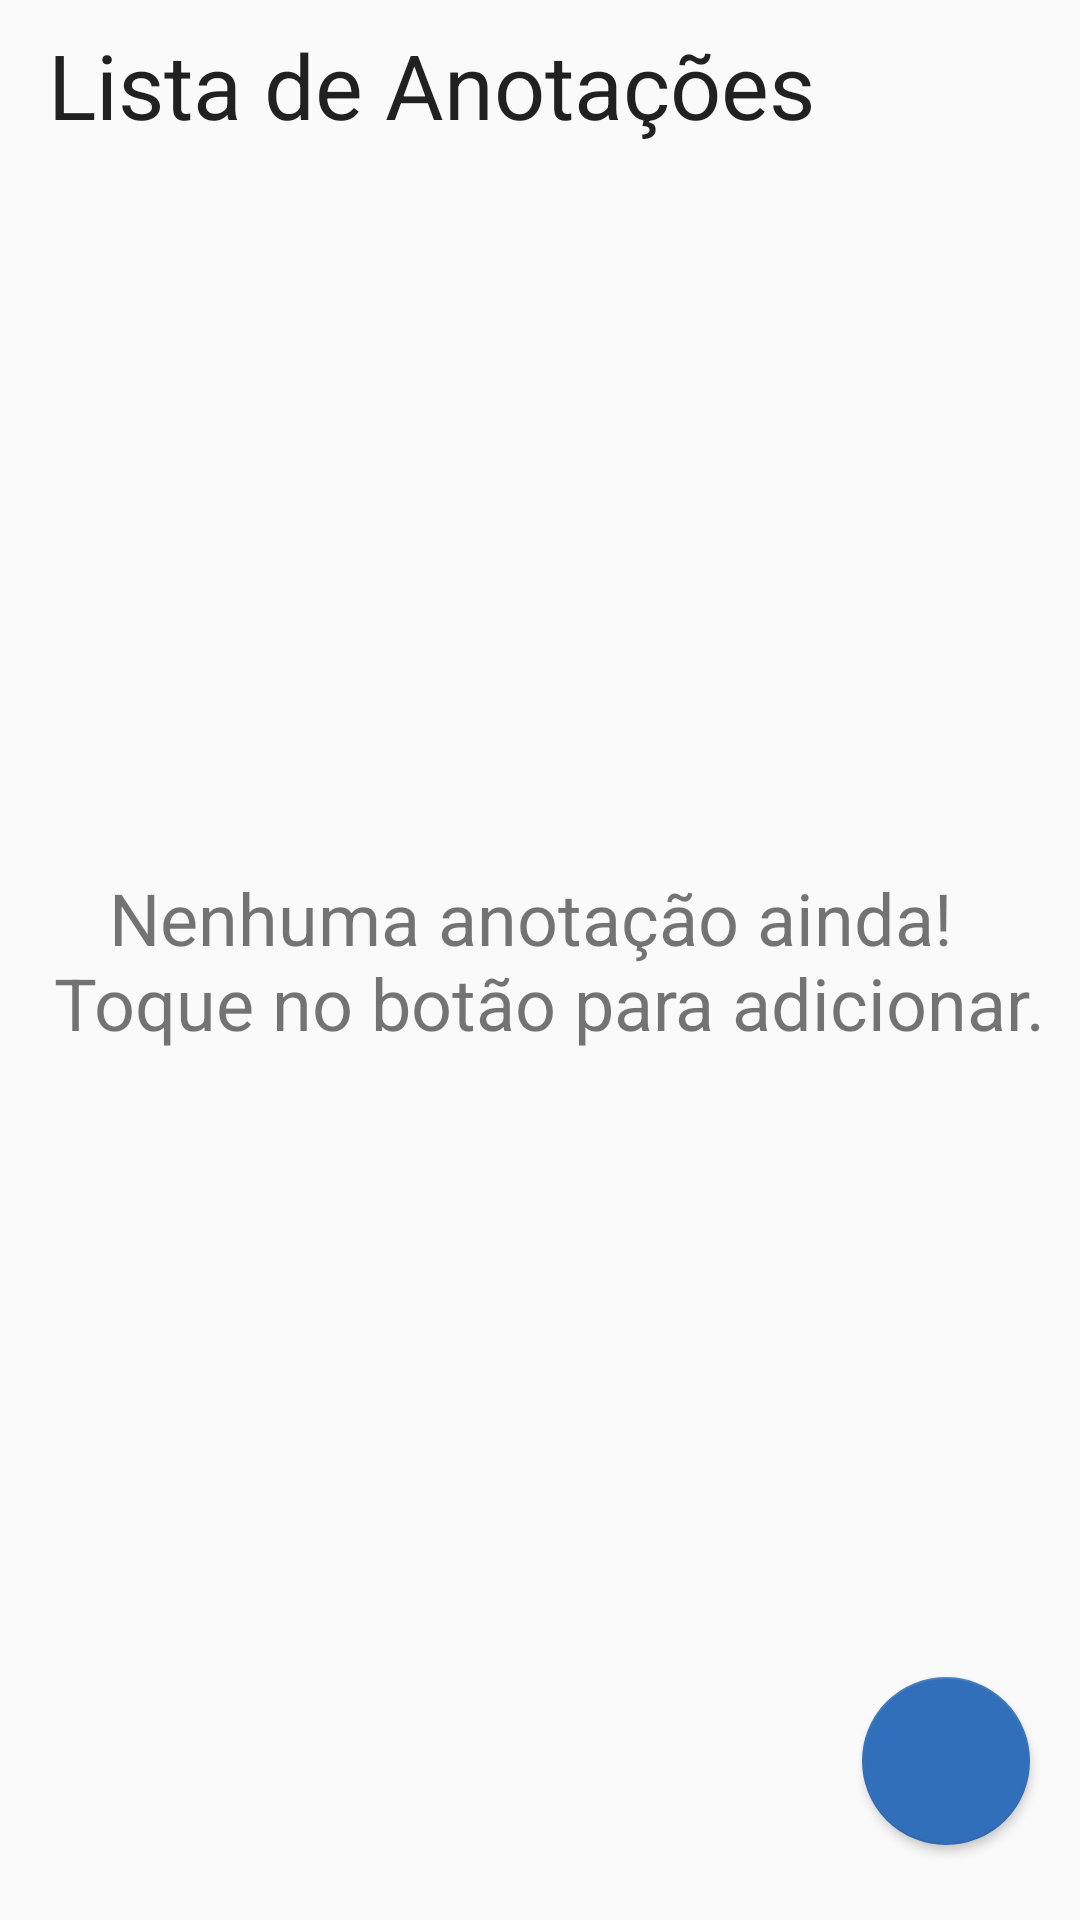

The Android layout XML behind this screen, and the referenced resources:
<!-- AndroidManifest.xml: application theme AppTheme -->
<!-- res/layout/activity_main.xml -->
<?xml version="1.0" encoding="utf-8"?>
<android.support.constraint.ConstraintLayout xmlns:android="http://schemas.android.com/apk/res/android"
    xmlns:app="http://schemas.android.com/apk/res-auto"
    xmlns:tools="http://schemas.android.com/tools"
    android:layout_width="match_parent"
    android:layout_height="match_parent"
    tools:context="com.example.aluno.caderninho.MainActivity">

    <TextView
        android:id="@+id/txtMainTitle"
        android:layout_width="0dp"
        android:layout_height="50dp"
        android:layout_marginEnd="8dp"
        android:layout_marginStart="16dp"
        android:layout_marginTop="8dp"
        android:text="Lista de Anotações"
        android:textAppearance="@style/TextAppearance.AppCompat"
        android:textSize="30sp"
        app:layout_constraintEnd_toEndOf="parent"
        app:layout_constraintStart_toStartOf="parent"
        app:layout_constraintTop_toTopOf="parent" />

    <ListView
        android:id="@+id/listNotas"
        android:layout_width="0dp"
        android:layout_height="0dp"
        android:layout_marginBottom="16dp"
        android:layout_marginEnd="16dp"
        android:layout_marginStart="16dp"
        android:layout_marginTop="8dp"
        app:layout_constraintBottom_toBottomOf="parent"
        app:layout_constraintEnd_toEndOf="parent"
        app:layout_constraintHorizontal_bias="0.4"
        app:layout_constraintStart_toStartOf="parent"
        app:layout_constraintTop_toBottomOf="@+id/txtMainTitle">

    </ListView>

    <TextView
        android:id="@+id/lblEmpty"
        android:layout_width="wrap_content"
        android:layout_height="wrap_content"
        android:layout_marginBottom="8dp"
        android:layout_marginEnd="8dp"
        android:layout_marginStart="8dp"
        android:layout_marginTop="8dp"
        android:text="@string/txtEmptyList"
        android:textAlignment="center"
        android:textSize="24sp"
        app:layout_constraintBottom_toBottomOf="parent"
        app:layout_constraintEnd_toEndOf="parent"
        app:layout_constraintStart_toStartOf="parent"
        app:layout_constraintTop_toTopOf="parent" />

    <android.support.design.widget.FloatingActionButton
        android:id="@+id/btnNew"
        style="@android:style/Widget.DeviceDefault.Button.Small"
        android:layout_width="wrap_content"
        android:layout_height="wrap_content"
        android:layout_marginBottom="8dp"
        android:layout_marginEnd="8dp"
        android:layout_marginStart="8dp"
        android:layout_marginTop="8dp"
        android:text="+"
        android:textSize="24sp"
        app:backgroundTint="?attr/colorPrimaryDark"
        app:layout_constraintBottom_toBottomOf="parent"
        app:layout_constraintEnd_toEndOf="parent"
        app:layout_constraintHorizontal_bias="0.97"
        app:layout_constraintStart_toStartOf="parent"
        app:layout_constraintTop_toTopOf="parent"
        app:layout_constraintVertical_bias="0.97"
        app:srcCompat="@drawable/ic_add_black_24dp" />

</android.support.constraint.ConstraintLayout>
<!-- resources referenced by this layout -->
<resources>
  <string name="txtEmptyList">Nenhuma anotação ainda! \n Toque no botão para adicionar.</string>
  <style name="AppTheme" parent="Theme.AppCompat.Light.DarkActionBar">
          
          <item name="android:windowContentTransitions">true</item>
          <item name="colorPrimary">@color/colorPrimary</item>
          <item name="colorPrimaryDark">@color/colorPrimaryDark</item>
          <item name="colorAccent">@color/colorAccent</item>
      </style>
  <color name="colorPrimary">#3c84dc</color>
  <color name="colorPrimaryDark">#326fba</color>
  <color name="colorAccent">#00407c</color>
</resources>
